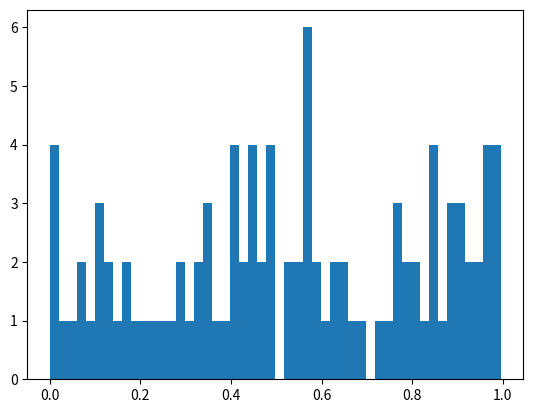

Reproduce this figure in Python.
#!/usr/bin/env python
# -*- coding: utf-8 -*-

import matplotlib.pyplot as plt
import numpy as np


class DrawTool(object):
    def __init__(self):
        pass

    @classmethod
    def draw_pic(cls):
        x = np.linspace(0, 2 * np.pi, 500)
        plt.plot(x, np.sin(x), x, np.sin(2 * x))
        plt.show()


    @classmethod
    def draw_histogram(cls):
        u"""
            绘制直方图
        :return:
        """
        x = np.random.rand(100)
        plt.hist(x, 50)
        plt.show()


if __name__ == '__main__':
    # DrawTool.draw_pic()
    DrawTool.draw_histogram()
